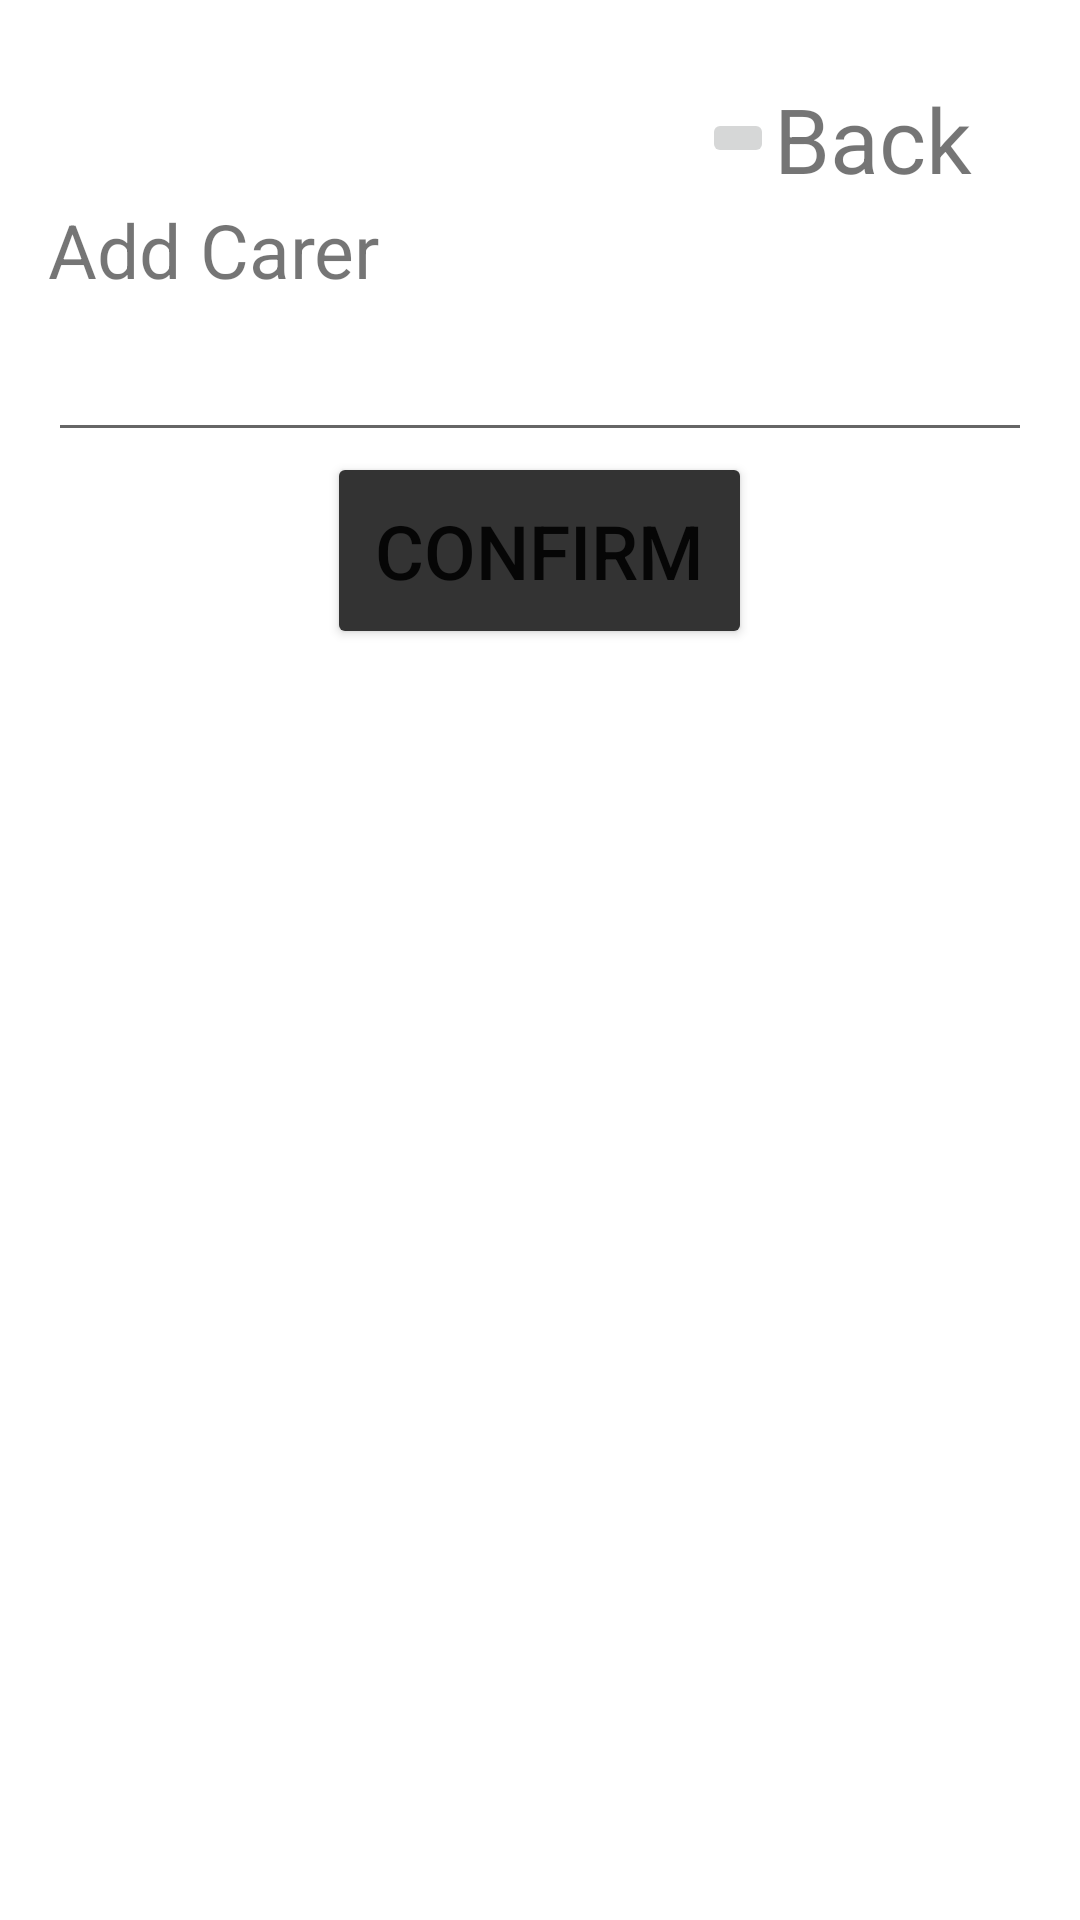

Produce the Android XML layout that renders to this screen, including the resource entries it uses.
<!-- AndroidManifest.xml: application theme Theme.IPostureGuard -->
<!-- res/layout/dialog_add_carer.xml -->
<?xml version="1.0" encoding="utf-8"?>
<LinearLayout xmlns:android="http://schemas.android.com/apk/res/android"
    android:layout_width="match_parent"
    android:layout_height="match_parent"
    android:orientation="vertical"
    android:padding="16dp">
    <LinearLayout
        android:layout_width="match_parent"
        android:layout_height="wrap_content"
        android:orientation="horizontal"
        android:gravity="end"
        android:layout_marginEnd="20dp"
        android:layout_marginTop="10dp">
        <ImageButton
            android:id="@+id/btn_back"
            android:layout_width="wrap_content"
            android:layout_height="wrap_content"
            android:src="@drawable/baseline_back"
            android:layout_gravity="center"/>
        <TextView
            android:id="@+id/tv_back"
            android:layout_width="wrap_content"
            android:layout_height="wrap_content"
            android:text="@string/back"
            android:textSize="30sp"
            android:layout_gravity="center"/>
    </LinearLayout>
    <TextView
        android:layout_width="wrap_content"
        android:layout_height="wrap_content"
        android:text="@string/label_addCarer"
        android:textSize="25sp"/>
    <EditText
        android:id="@+id/et_email"
        android:layout_width="match_parent"
        android:layout_height="wrap_content"
        android:textSize="25sp"
        android:maxLines="1"
        android:inputType="textEmailAddress"/>
    <Button
        android:id="@+id/btn_confirm"
        android:layout_width="wrap_content"
        android:layout_height="wrap_content"
        android:text="@string/label_confirm"
        android:padding="16dp"
        android:textSize="25sp"
        android:backgroundTint="@color/gray_70"
        android:layout_gravity="center"/>
</LinearLayout>
<!-- resources referenced by this layout -->
<resources>
  <color name="gray_70">#FF333333</color>
  <string name="back">Back</string>
  <string name="label_addCarer">Add Carer</string>
  <string name="label_confirm">Confirm</string>
  <style name="Theme.IPostureGuard" parent="Theme.MaterialComponents.DayNight.DarkActionBar">
          
          <item name="colorPrimary">@color/purple_500</item>
          <item name="colorPrimaryVariant">@color/purple_700</item>
          <item name="colorOnPrimary">@color/white</item>
          
          <item name="colorSecondary">@color/teal_200</item>
          <item name="colorSecondaryVariant">@color/teal_700</item>
          <item name="colorOnSecondary">@color/black</item>
          
          <item name="android:statusBarColor">?attr/colorPrimaryVariant</item>
          
      </style>
  <color name="purple_500">#FF6200EE</color>
  <color name="purple_700">#FF3700B3</color>
  <color name="white">#FFFFFFFF</color>
  <color name="teal_200">#FF03DAC5</color>
  <color name="teal_700">#FF018786</color>
  <color name="black">#FF000000</color>
</resources>
